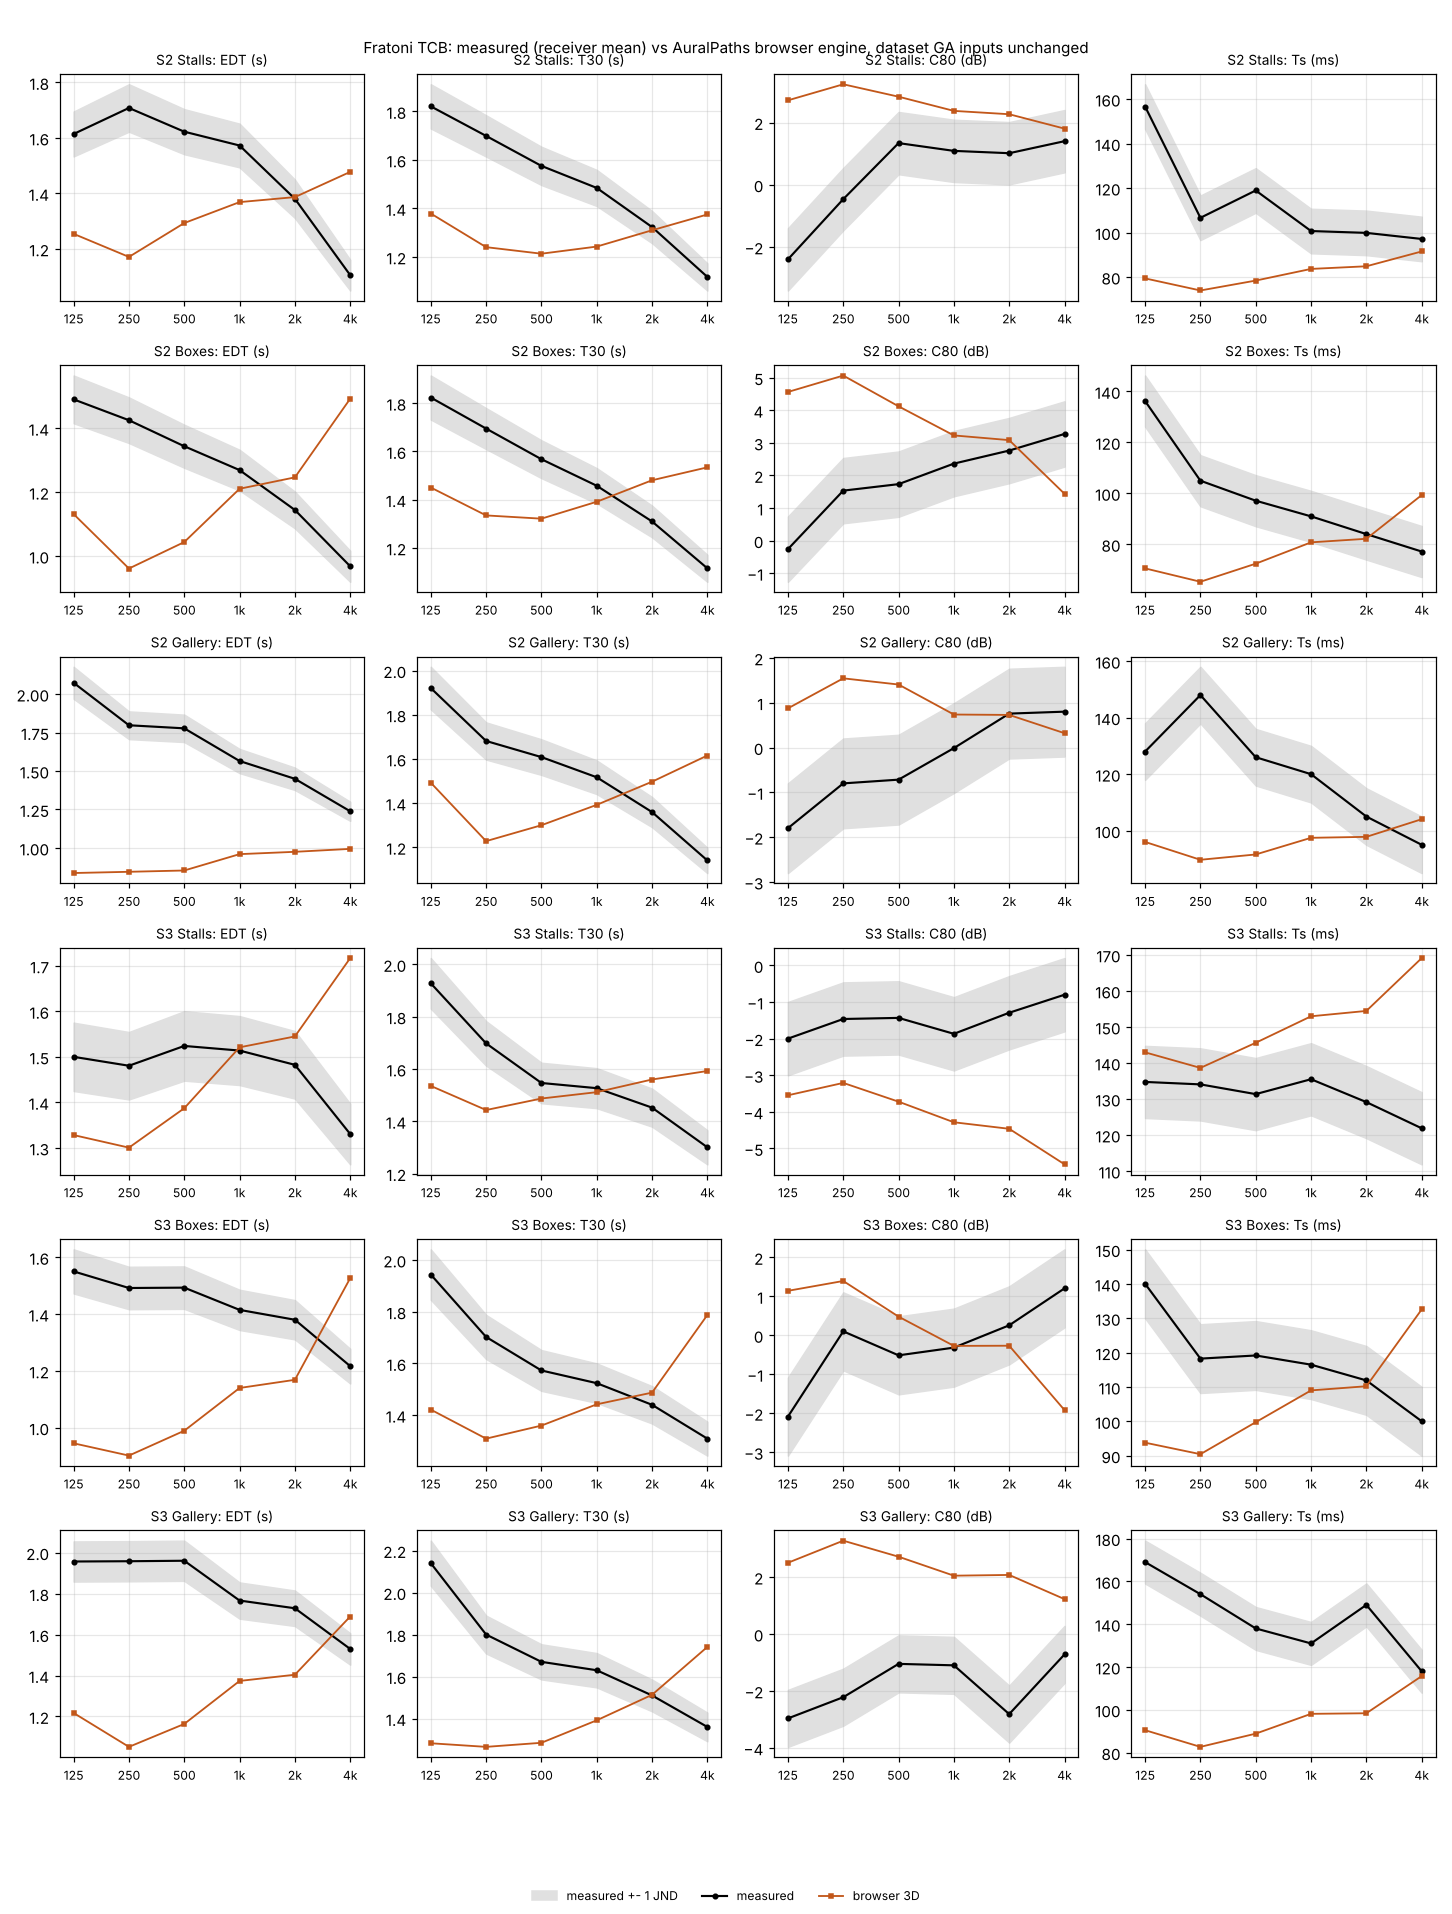

Source data for this figure (header and first rows):
hall, source, zone, criterion, band_hz, model, measured, simulated, diff_jnd
TCB, S2, Stalls, EDT, 125, browser 3D, 1.614, 1.254, -4.46
TCB, S2, Stalls, EDT, 250, browser 3D, 1.708, 1.171, -6.29
TCB, S2, Stalls, EDT, 500, browser 3D, 1.622, 1.293, -4.06
TCB, S2, Stalls, EDT, 1000, browser 3D, 1.573, 1.369, -2.6
TCB, S2, Stalls, EDT, 2000, browser 3D, 1.38, 1.387, 0.09
TCB, S2, Stalls, EDT, 4000, browser 3D, 1.105, 1.477, 6.74
TCB, S2, Stalls, T30, 125, browser 3D, 1.821, 1.379, -4.85
TCB, S2, Stalls, T30, 250, browser 3D, 1.699, 1.24, -5.4
TCB, S2, Stalls, T30, 500, browser 3D, 1.575, 1.213, -4.6
TCB, S2, Stalls, T30, 1000, browser 3D, 1.484, 1.243, -3.26
TCB, S2, Stalls, T30, 2000, browser 3D, 1.323, 1.31, -0.2
TCB, S2, Stalls, T30, 4000, browser 3D, 1.117, 1.375, 4.61
TCB, S2, Stalls, C80, 125, browser 3D, -2.4, 2.713, 5.11
TCB, S2, Stalls, C80, 250, browser 3D, -0.464, 3.23, 3.69
TCB, S2, Stalls, C80, 500, browser 3D, 1.338, 2.83, 1.49
TCB, S2, Stalls, C80, 1000, browser 3D, 1.088, 2.374, 1.29
TCB, S2, Stalls, C80, 2000, browser 3D, 1.013, 2.266, 1.25
TCB, S2, Stalls, C80, 4000, browser 3D, 1.4, 1.804, 0.4
TCB, S2, Stalls, Ts, 125, browser 3D, 156.7, 79.38, -7.73
TCB, S2, Stalls, Ts, 250, browser 3D, 106.6, 73.95, -3.27
TCB, S2, Stalls, Ts, 500, browser 3D, 118.9, 78.4, -4.05
TCB, S2, Stalls, Ts, 1000, browser 3D, 100.7, 83.64, -1.7
TCB, S2, Stalls, Ts, 2000, browser 3D, 99.85, 84.83, -1.5
TCB, S2, Stalls, Ts, 4000, browser 3D, 97.12, 91.5, -0.56
TCB, S2, Boxes, EDT, 125, browser 3D, 1.49, 1.131, -4.82
TCB, S2, Boxes, EDT, 250, browser 3D, 1.425, 0.961, -6.51
TCB, S2, Boxes, EDT, 500, browser 3D, 1.344, 1.044, -4.46
TCB, S2, Boxes, EDT, 1000, browser 3D, 1.269, 1.211, -0.92
TCB, S2, Boxes, EDT, 2000, browser 3D, 1.144, 1.246, 1.78
TCB, S2, Boxes, EDT, 4000, browser 3D, 0.968, 1.492, 10.83
TCB, S2, Boxes, T30, 125, browser 3D, 1.824, 1.45, -4.09
TCB, S2, Boxes, T30, 250, browser 3D, 1.695, 1.335, -4.25
TCB, S2, Boxes, T30, 500, browser 3D, 1.568, 1.321, -3.15
TCB, S2, Boxes, T30, 1000, browser 3D, 1.458, 1.391, -0.91
TCB, S2, Boxes, T30, 2000, browser 3D, 1.31, 1.48, 2.61
TCB, S2, Boxes, T30, 4000, browser 3D, 1.115, 1.534, 7.51
TCB, S2, Boxes, C80, 125, browser 3D, -0.261, 4.56, 4.82
TCB, S2, Boxes, C80, 250, browser 3D, 1.533, 5.063, 3.53
TCB, S2, Boxes, C80, 500, browser 3D, 1.733, 4.12, 2.39
TCB, S2, Boxes, C80, 1000, browser 3D, 2.362, 3.227, 0.86
TCB, S2, Boxes, C80, 2000, browser 3D, 2.763, 3.083, 0.32
TCB, S2, Boxes, C80, 4000, browser 3D, 3.273, 1.436, -1.84
TCB, S2, Boxes, Ts, 125, browser 3D, 136.2, 70.54, -6.57
TCB, S2, Boxes, Ts, 250, browser 3D, 104.9, 65.29, -3.97
TCB, S2, Boxes, Ts, 500, browser 3D, 97.1, 72.38, -2.47
TCB, S2, Boxes, Ts, 1000, browser 3D, 90.95, 80.76, -1.02
TCB, S2, Boxes, Ts, 2000, browser 3D, 83.99, 82.15, -0.18
TCB, S2, Boxes, Ts, 4000, browser 3D, 77.15, 99.3, 2.21
TCB, S2, Gallery, EDT, 125, browser 3D, 2.073, 0.837, -11.93
TCB, S2, Gallery, EDT, 250, browser 3D, 1.797, 0.845, -10.6
TCB, S2, Gallery, EDT, 500, browser 3D, 1.777, 0.854, -10.4
TCB, S2, Gallery, EDT, 1000, browser 3D, 1.565, 0.96, -7.73
TCB, S2, Gallery, EDT, 2000, browser 3D, 1.449, 0.975, -6.55
TCB, S2, Gallery, EDT, 4000, browser 3D, 1.238, 0.994, -3.95
TCB, S2, Gallery, T30, 125, browser 3D, 1.921, 1.492, -4.46
TCB, S2, Gallery, T30, 250, browser 3D, 1.681, 1.228, -5.4
TCB, S2, Gallery, T30, 500, browser 3D, 1.608, 1.3, -3.84
TCB, S2, Gallery, T30, 1000, browser 3D, 1.517, 1.392, -1.65
TCB, S2, Gallery, T30, 2000, browser 3D, 1.359, 1.497, 2.02
TCB, S2, Gallery, T30, 4000, browser 3D, 1.14, 1.616, 8.33
... 84 more rows
